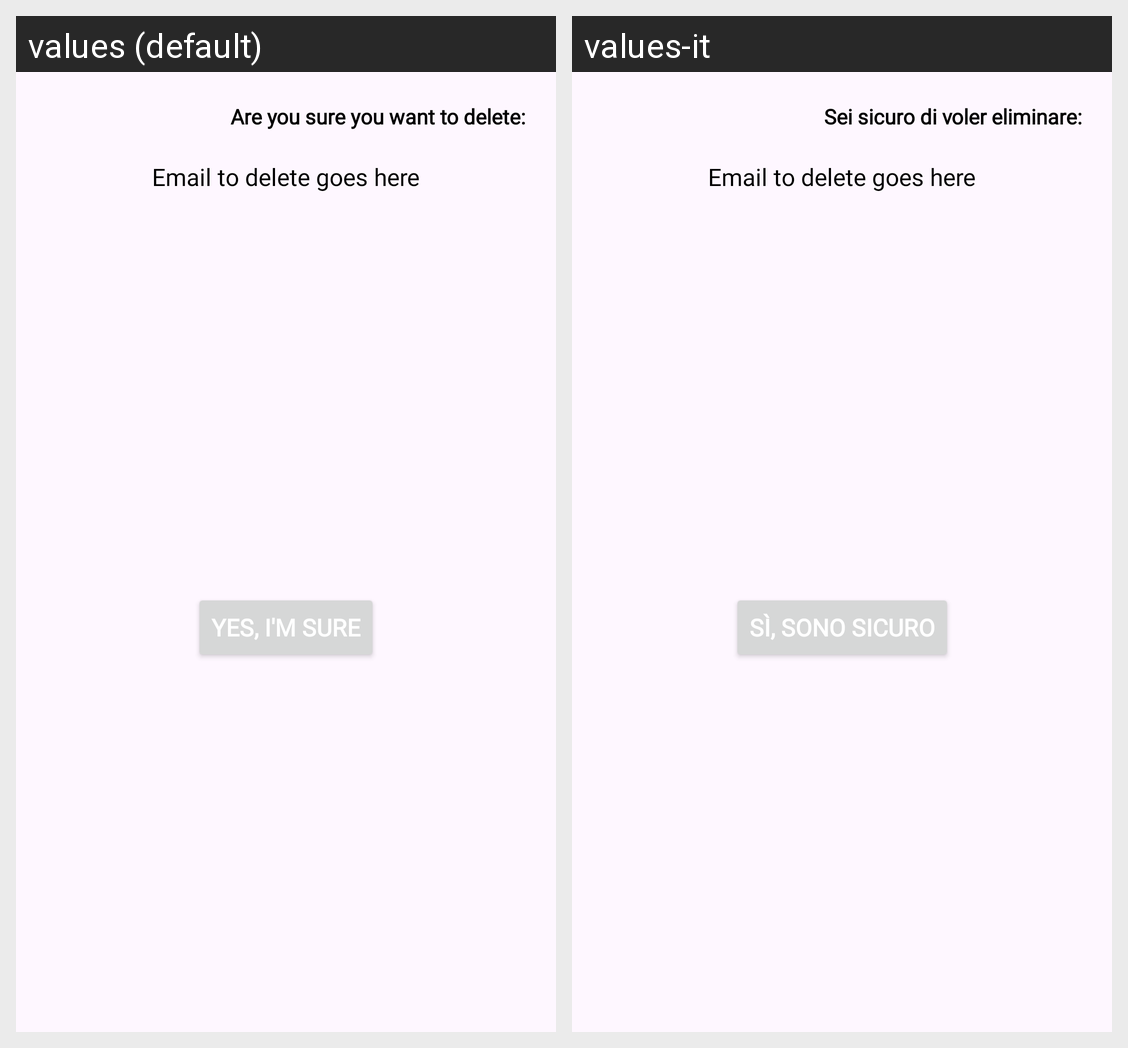

Strings drawn on this Android screen and how each of the app's shown locales translates them:
Android screen res/layout/fragment_elimina_utente.xml rendered under 2 locales, left to right: values (default), values-it. Device: Nexus 5 (rendered at 1080×1920; each locale shown at half size, 540×960, under a caption strip naming it); theme Theme.ComicLibrary.
Strings drawn on this screen, with the default value and each locale's value (text and hints the layout hard-codes, and strings that could not be matched under every locale, appear in the picture but are not listed):

deleteUserWarning
  values: Are you sure you want to delete:
  values-it: Sei sicuro di voler eliminare:

deleteUserConfirm
  values: Yes, I'm sure
  values-it: Sì, sono sicuro
